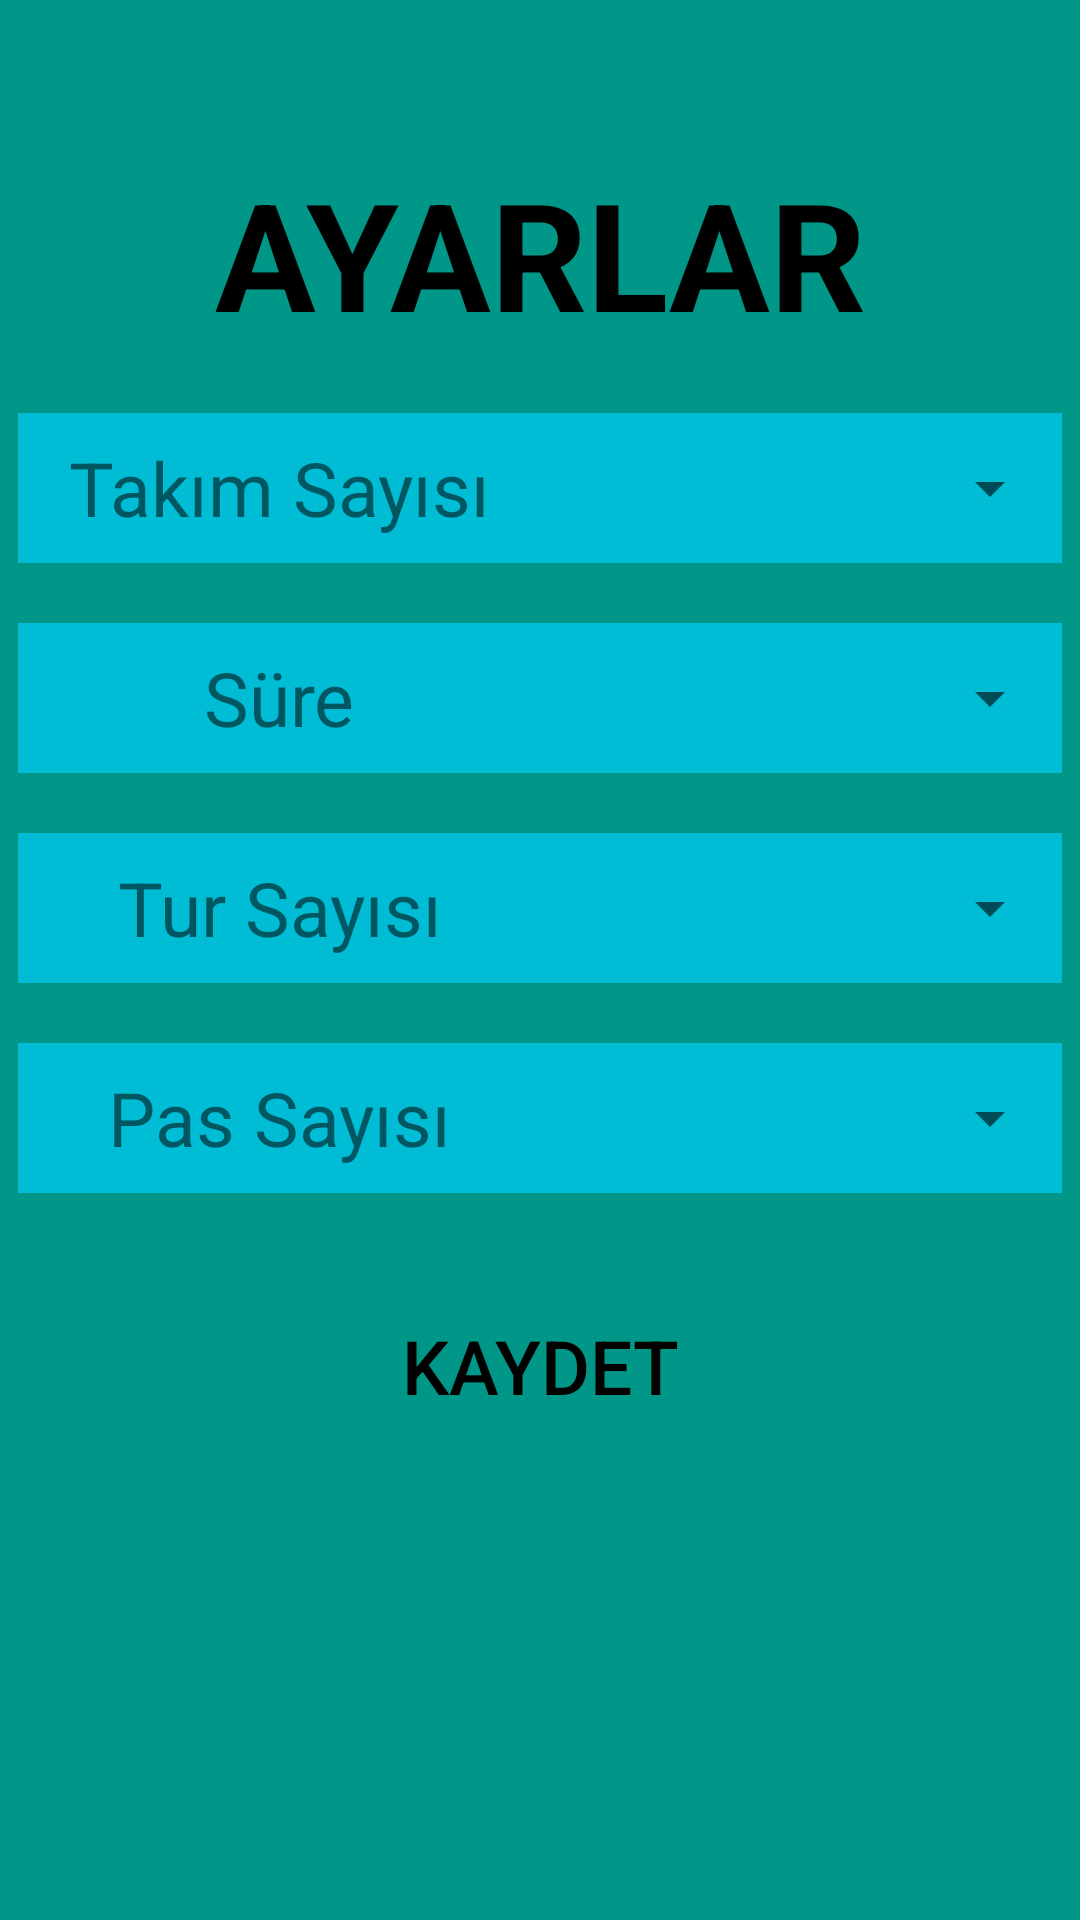

Layout XML and referenced resources for this Android screen:
<!-- AndroidManifest.xml: application theme Basliksiz -->
<!-- res/layout/activity_ayarlar.xml -->
<?xml version="1.0" encoding="utf-8"?>
<androidx.constraintlayout.widget.ConstraintLayout xmlns:android="http://schemas.android.com/apk/res/android"
    xmlns:app="http://schemas.android.com/apk/res-auto"
    xmlns:tools="http://schemas.android.com/tools"
    android:layout_width="match_parent"
    android:layout_height="match_parent"
    android:background="#009688"
    tools:context=".Ayarlar">

    <LinearLayout
        android:id="@+id/linearLayout4"
        android:layout_width="0dp"
        android:layout_height="0dp"
        android:layout_marginStart="1dp"
        android:layout_marginLeft="1dp"
        android:layout_marginTop="1dp"
        android:layout_marginEnd="1dp"
        android:layout_marginRight="1dp"
        android:layout_marginBottom="1dp"
        android:orientation="vertical"
        android:paddingLeft="5dp"
        android:paddingTop="50dp"
        android:paddingRight="5dp"
        app:layout_constraintBottom_toBottomOf="parent"
        app:layout_constraintEnd_toEndOf="parent"
        app:layout_constraintStart_toStartOf="parent"
        app:layout_constraintTop_toTopOf="parent">

        <TextView
            android:id="@+id/textView9"
            android:layout_width="match_parent"
            android:layout_height="wrap_content"
            android:layout_marginBottom="20dp"
            android:gravity="center"
            android:text="AYARLAR"
            android:textColor="@android:color/black"
            android:textSize="50dp"
            android:textStyle="bold" />

        <LinearLayout
            android:layout_width="match_parent"
            android:layout_height="50dp"
            android:layout_marginBottom="20dp"
            android:background="#00BCD4"
            android:orientation="horizontal"
            android:paddingTop="5dp"
            android:paddingBottom="5dp">

            <TextView
                android:id="@+id/textView13"
                android:layout_width="fill_parent"
                android:layout_height="match_parent"
                android:layout_gravity="left"
                android:layout_weight="1"
                android:gravity="center"
                android:text="Takım Sayısı"
                android:textSize="25dp" />

            <Spinner
                android:id="@+id/takimSayisiSpinner"
                style="@style/Widget.AppCompat.Spinner.DropDown.ActionBar"
                android:layout_width="fill_parent"
                android:layout_height="match_parent"
                android:layout_weight="1"
                android:spinnerMode="dialog"
                android:splitMotionEvents="false" />
        </LinearLayout>

        <LinearLayout
            android:layout_width="match_parent"
            android:layout_height="50dp"
            android:layout_marginBottom="20dp"
            android:background="#00BCD4"
            android:orientation="horizontal"
            android:paddingTop="5dp"
            android:paddingBottom="5dp">

            <TextView
                android:id="@+id/textView14"
                android:layout_width="fill_parent"
                android:layout_height="match_parent"
                android:layout_weight="1"
                android:gravity="center"
                android:text="Süre"
                android:textSize="25dp" />

            <Spinner
                android:id="@+id/sureSpinner"
                style="@style/Widget.AppCompat.Spinner"
                android:layout_width="fill_parent"
                android:layout_height="match_parent"
                android:layout_weight="1"
                android:spinnerMode="dialog" />
        </LinearLayout>

        <LinearLayout
            android:layout_width="match_parent"
            android:layout_height="50dp"
            android:layout_marginBottom="20dp"
            android:background="#00BCD4"
            android:orientation="horizontal"
            android:paddingTop="5dp"
            android:paddingBottom="5dp">

            <TextView
                android:id="@+id/textView15"
                android:layout_width="fill_parent"
                android:layout_height="match_parent"
                android:layout_weight="1"
                android:gravity="center"
                android:text="Tur Sayısı"
                android:textSize="25dp" />

            <Spinner
                android:id="@+id/turSayisiSpinner"
                style="@style/Widget.AppCompat.Spinner.DropDown"
                android:layout_width="fill_parent"
                android:layout_height="match_parent"
                android:layout_weight="1"
                android:spinnerMode="dialog" />
        </LinearLayout>

        <LinearLayout
            android:layout_width="match_parent"
            android:layout_height="50dp"
            android:layout_marginBottom="20dp"
            android:background="#00BCD4"
            android:orientation="horizontal"
            android:paddingTop="5dp"
            android:paddingBottom="5dp">

            <TextView
                android:id="@+id/textView16"
                android:layout_width="fill_parent"
                android:layout_height="match_parent"
                android:layout_weight="1"
                android:gravity="center"
                android:text="Pas Sayısı"
                android:textSize="25dp" />

            <Spinner
                android:id="@+id/pasSayisiSpinner"
                style="@style/Widget.AppCompat.Spinner.DropDown.ActionBar"
                android:layout_width="fill_parent"
                android:layout_height="match_parent"
                android:layout_weight="1"
                android:spinnerMode="dialog" />
        </LinearLayout>

        <Button
            android:id="@+id/kaydetButton"
            android:layout_width="150dp"
            android:layout_height="75dp"
            android:layout_gravity="center"
            android:background="@drawable/ayarlar_button"
            android:text="Kaydet"
            android:textColor="#000000"
            android:textSize="25dp" />
    </LinearLayout>

</androidx.constraintlayout.widget.ConstraintLayout>
<!-- resources referenced by this layout -->
<resources>
  <style name="Basliksiz" parent="Theme.AppCompat.Light.NoActionBar">
          
          <item name="colorPrimary">@color/colorPrimary</item>
          <item name="colorPrimaryDark">@color/colorPrimaryDark</item>
          <item name="colorAccent">@color/colorAccent</item>
      </style>
  <!-- not gathered from this repository: default colours our renderer supplied (Android Studio template values) -->
  <color name="colorPrimary">#FF6200EE</color>
  <color name="colorPrimaryDark">#FF3700B3</color>
  <color name="colorAccent">#FF03DAC5</color>
</resources>
